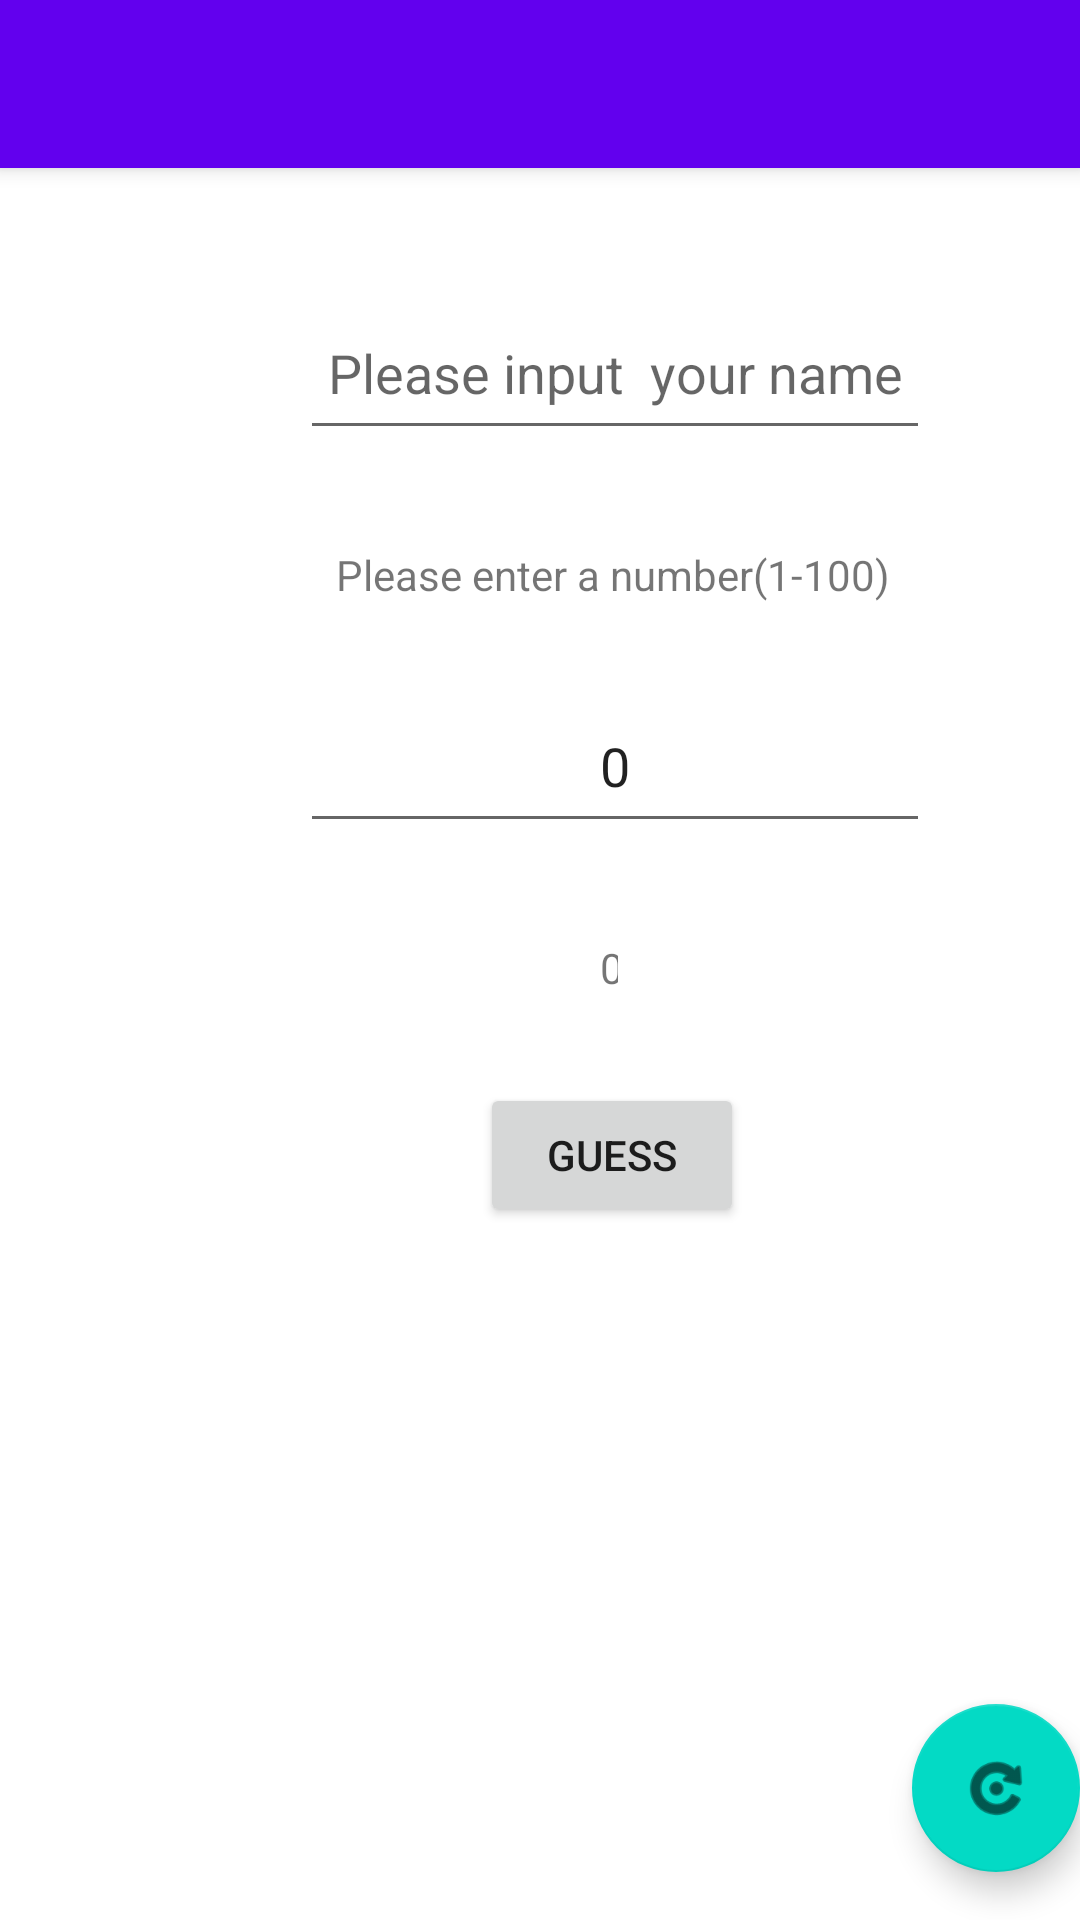

Android layout source for this screen:
<!-- AndroidManifest.xml: activity theme Theme.Guess0317.NoActionBar -->
<!-- res/layout/activity_main.xml -->
<?xml version="1.0" encoding="utf-8"?>
<androidx.coordinatorlayout.widget.CoordinatorLayout xmlns:android="http://schemas.android.com/apk/res/android"
    xmlns:app="http://schemas.android.com/apk/res-auto"
    xmlns:tools="http://schemas.android.com/tools"
    android:layout_width="match_parent"
    android:layout_height="match_parent"
    tools:context=".MainActivity">

    <com.google.android.material.appbar.AppBarLayout
        android:layout_width="match_parent"
        android:layout_height="wrap_content"
        android:theme="@style/Theme.Guess0317.AppBarOverlay">

        <androidx.appcompat.widget.Toolbar
            android:id="@+id/toolbar"
            android:layout_width="match_parent"
            android:layout_height="?attr/actionBarSize"
            android:background="?attr/colorPrimary"
            app:popupTheme="@style/Theme.Guess0317.PopupOverlay" />

    </com.google.android.material.appbar.AppBarLayout>

    <include
        android:id="@+id/contentLayout"
        layout="@layout/content_main" />

    <com.google.android.material.floatingactionbutton.FloatingActionButton
        android:id="@+id/fab"
        android:layout_width="wrap_content"
        android:layout_height="wrap_content"
        android:layout_gravity="bottom|end"
        android:layout_marginEnd="@dimen/fab_margin"
        android:layout_marginBottom="16dp"
        app:srcCompat="@android:drawable/ic_menu_rotate" />

</androidx.coordinatorlayout.widget.CoordinatorLayout>
<!-- res/layout/content_main.xml (included above) -->
<?xml version="1.0" encoding="utf-8"?>
<androidx.constraintlayout.widget.ConstraintLayout xmlns:android="http://schemas.android.com/apk/res/android"
    xmlns:app="http://schemas.android.com/apk/res-auto"
    xmlns:tools="http://schemas.android.com/tools"
    android:layout_width="match_parent"
    android:layout_height="match_parent"
    app:layout_behavior="@string/appbar_scrolling_view_behavior">

    <EditText
        android:id="@+id/userInput"
        android:layout_width="wrap_content"
        android:layout_height="wrap_content"
        android:layout_marginStart="100dp"
        android:layout_marginTop="32dp"
        android:ems="10"
        android:gravity="center_horizontal"
        android:inputType="number"
        android:minHeight="48dp"
        app:layout_constraintStart_toStartOf="parent"
        app:layout_constraintTop_toBottomOf="@+id/information"
        tools:text="0" />

    <TextView
        android:id="@+id/information"
        android:layout_width="wrap_content"
        android:layout_height="wrap_content"
        android:layout_marginStart="112dp"
        android:layout_marginTop="32dp"
        android:gravity="center_horizontal"
        android:text="Please enter a number(1-100)"
        app:layout_constraintStart_toStartOf="parent"
        app:layout_constraintTop_toBottomOf="@+id/player" />

    <EditText
        android:id="@+id/player"
        android:layout_width="wrap_content"
        android:layout_height="wrap_content"
        android:layout_marginStart="100dp"
        android:layout_marginTop="46dp"
        android:ems="10"
        android:gravity="center_horizontal"
        android:hint="Please input  your name"
        android:inputType="textPersonName"
        android:minHeight="48dp"
        app:layout_constraintStart_toStartOf="parent"
        app:layout_constraintTop_toTopOf="parent" />

    <Button
        android:id="@+id/guessButon"
        android:layout_width="wrap_content"
        android:layout_height="wrap_content"
        android:layout_marginStart="160dp"
        android:layout_marginTop="32dp"
        android:onClick="checkGuess"
        android:text="Guess"
        app:layout_constraintStart_toStartOf="parent"
        app:layout_constraintTop_toBottomOf="@+id/count" />

    <TextView
        android:id="@+id/count"
        android:layout_width="6dp"
        android:layout_height="16dp"
        android:layout_marginStart="200dp"
        android:layout_marginTop="32dp"
        android:gravity="center_horizontal"
        android:text="0"
        app:layout_constraintStart_toStartOf="parent"
        app:layout_constraintTop_toBottomOf="@+id/userInput" />
</androidx.constraintlayout.widget.ConstraintLayout>
<!-- resources referenced by this layout -->
<resources>
  <style name="Theme.Guess0317.AppBarOverlay" parent="ThemeOverlay.AppCompat.Dark.ActionBar" />
  <style name="Theme.Guess0317.PopupOverlay" parent="ThemeOverlay.AppCompat.Light" />
  <style name="Theme.Guess0317.NoActionBar">
          <item name="windowActionBar">false</item>
          <item name="windowNoTitle">true</item>
      </style>
</resources>
